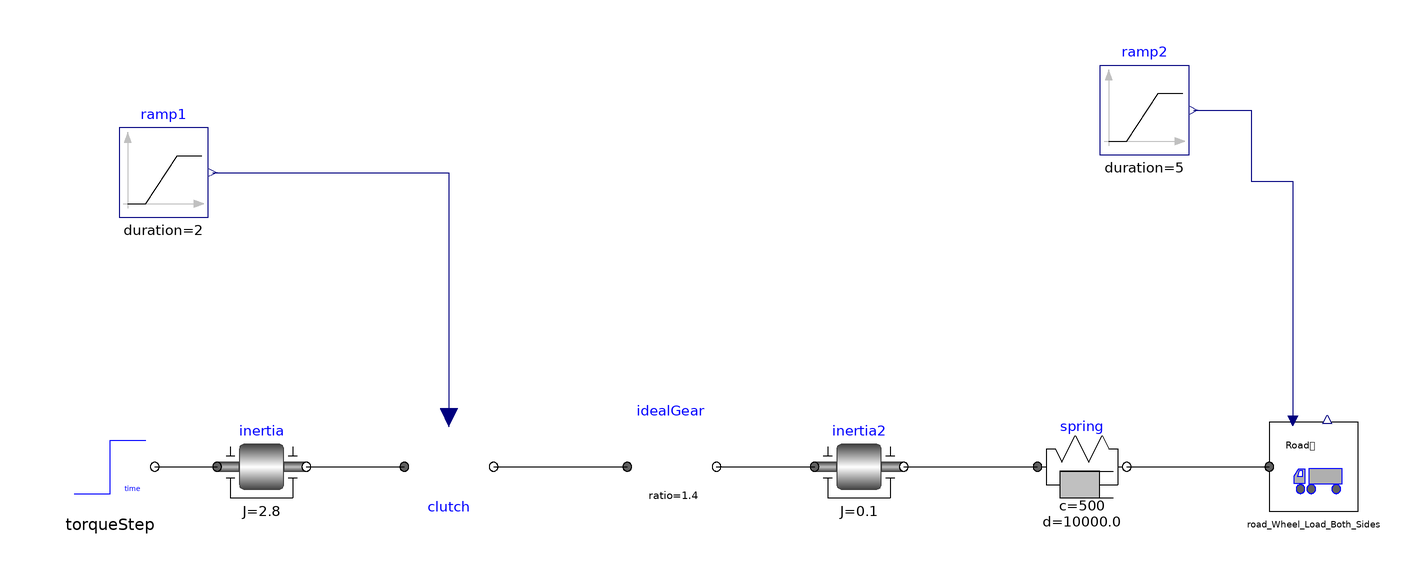

Above is the diagram view of the following Modelica model: its components placed by their Placement annotations and its connect equations drawn as lines.

model driveLine_2
    type Requirement = enumeration(
        success,
        unknown,
        violated);
    Requirement speedReq(start = Requirement.unknown, fixed = true);
    Requirement backRollReq(start = Requirement.unknown, fixed = true);
    Requirement clutchLockedReq(start = Requirement.unknown, fixed = true);// for clutch.cgeo>=0.477 the requirement is satisfied for the "nominal" values of the parameters
    Requirement brakingDistanceReq(start = Requirement.unknown, fixed = true); // for brake.cgeo>=0.482 the requirement is satisfied for the "nominal" values of the parameters

    Modelica.Mechanics.Rotational.Components.Inertia inertia(phi(start = 0, fixed = true, displayUnit = "deg"), w(start = 0, fixed = true, displayUnit = "rad/s"), J = 2.8) annotation(Placement(transformation(extent = {{-200,-10},{-180,10}}, rotation = 0)));
    Modelica.Mechanics.Rotational.Sources.TorqueStep torqueStep(offsetTorque = 0, useSupport = false, startTime = 0.5, stepTorque = 450) annotation(Placement(transformation(extent = {{-234,-10},{-214,10}})));
    Modelica.Mechanics.Rotational.Components.Clutch clutch(fn_max = 2000, cgeo = 0.5) annotation(Placement(transformation(extent = {{-158,-10},{-138,10}})));
    Modelica.Mechanics.Rotational.Components.IdealGear idealGear(ratio = 1.4) annotation(Placement(transformation(extent = {{-108,-10},{-88,10}})));
    Modelica.Mechanics.Rotational.Components.Inertia inertia2(phi(start = 0, fixed = true), w(start = 0, fixed = true), J = 0.1) annotation(Placement(transformation(extent = {{-66,-10},{-46,10}}, rotation = 0)));
    Modelica.Mechanics.Rotational.Components.SpringDamper spring(d = 10 ^ 4, c = 500) annotation(Placement(transformation(extent = {{-16,-10},{4,10}}, rotation = 0)));
    Modelica.Blocks.Sources.Ramp ramp1(duration = 2, startTime = 4) annotation(Placement(transformation(extent = {{-222,56},{-202,76}})));
    Road_Wheel_Load_Both_Sides road_Wheel_Load_Both_Sides(vehicle_mass = 3000, grade = 2,brake.cgeo=0.5) annotation(Placement(transformation(extent = {{36,-10},{56,10}})));
    Modelica.Blocks.Sources.Ramp ramp2(              startTime = 70, height = 1,
      duration=5)                                                                annotation(Placement(transformation(extent = {{-2,70},{18,90}})));

  //  Real T_forward;
  //  Real T_stuck(start=1e10);
  protected
    Real T(start=1e10);

  equation
  //  der(T_forward)=0;
  //  der(T_stuck)=0;

  //  when road_Wheel_Load_Both_Sides.brake.mode == road_Wheel_Load_Both_Sides.brake.Forward then
  //    reinit(T_forward,time);
  //  end when;
  //    when road_Wheel_Load_Both_Sides.brake.mode == road_Wheel_Load_Both_Sides.brake.Stuck then
  //    reinit(T_stuck,time);
  //  end when;

    if road_Wheel_Load_Both_Sides.brake.mode == road_Wheel_Load_Both_Sides.brake.Stuck then
      T = time;
    else
      T=1e10;
    end if;

  //  if pre(brakingDistanceReq) == Requirement.success or (T_stuck-T_forward)<=2  then
  //    brakingDistanceReq = Requirement.success;
  //  else
  //    brakingDistanceReq = Requirement.unknown;
  //  end if;

    if pre(brakingDistanceReq) == Requirement.success or (T-ramp2.startTime)<=2 then
      brakingDistanceReq = Requirement.success;
    else
      brakingDistanceReq = Requirement.unknown;
    end if;

    if pre(speedReq) == Requirement.success or road_Wheel_Load_Both_Sides.vehicle_speed >= 30 and time <= 14 then
      speedReq = Requirement.success;
    else if time > 14 then
	   speedReq = Requirement.violated;
	   else
	   speedReq = Requirement.unknown;
	 end if;
       end if;
// 1 and 1/3 ft
    if pre(backRollReq) == Requirement.violated or road_Wheel_Load_Both_Sides.mass.s < (-0.41) then
      backRollReq = Requirement.violated;
    else
      backRollReq = Requirement.unknown;
    end if;

    if pre(clutchLockedReq) == Requirement.success or  clutch.mode==clutch.Stuck then
      clutchLockedReq = Requirement.success;
    else
      clutchLockedReq = Requirement.unknown;
    end if;

    connect(torqueStep.flange,inertia.flange_a) annotation(Line(points = {{-214,0},{-200,0}}, color = {0,0,0}, smooth = Smooth.None));
    connect(clutch.flange_b,idealGear.flange_a) annotation(Line(points = {{-138,0},{-108,0}}, color = {0,0,0}, smooth = Smooth.None));
    connect(inertia.flange_b,clutch.flange_a) annotation(Line(points = {{-180,0},{-158,0}}, color = {0,0,0}, smooth = Smooth.None));
    connect(inertia2.flange_b,spring.flange_a) annotation(Line(points = {{-46,0},{-16,0}}, color = {0,0,0}, smooth = Smooth.None));
    connect(idealGear.flange_b,inertia2.flange_a) annotation(Line(points = {{-88,0},{-66,0}}, color = {0,0,0}, smooth = Smooth.None));
    connect(ramp1.y,clutch.f_normalized) annotation(Line(points = {{-201,66},{-148,66},{-148,11}}, color = {0,0,127}, smooth = Smooth.None));
    connect(spring.flange_b,road_Wheel_Load_Both_Sides.rhs_flange) annotation(Line(points = {{4,0},{36,0}}, color = {0,0,0}, smooth = Smooth.None));
    connect(ramp2.y,road_Wheel_Load_Both_Sides.brake_command) annotation(Line(points = {{19,80},{32,80},{32,64},{41.3,64},{41.3,10.3}}, color = {0,0,127}, smooth = Smooth.None));
    annotation(Diagram(coordinateSystem(extent = {{-240,-120},{240,140}}, preserveAspectRatio = false), graphics), Icon(coordinateSystem(extent = {{-240,-120},{240,140}})), uses(Modelica(version = "3.2")));
  end driveLine_2;